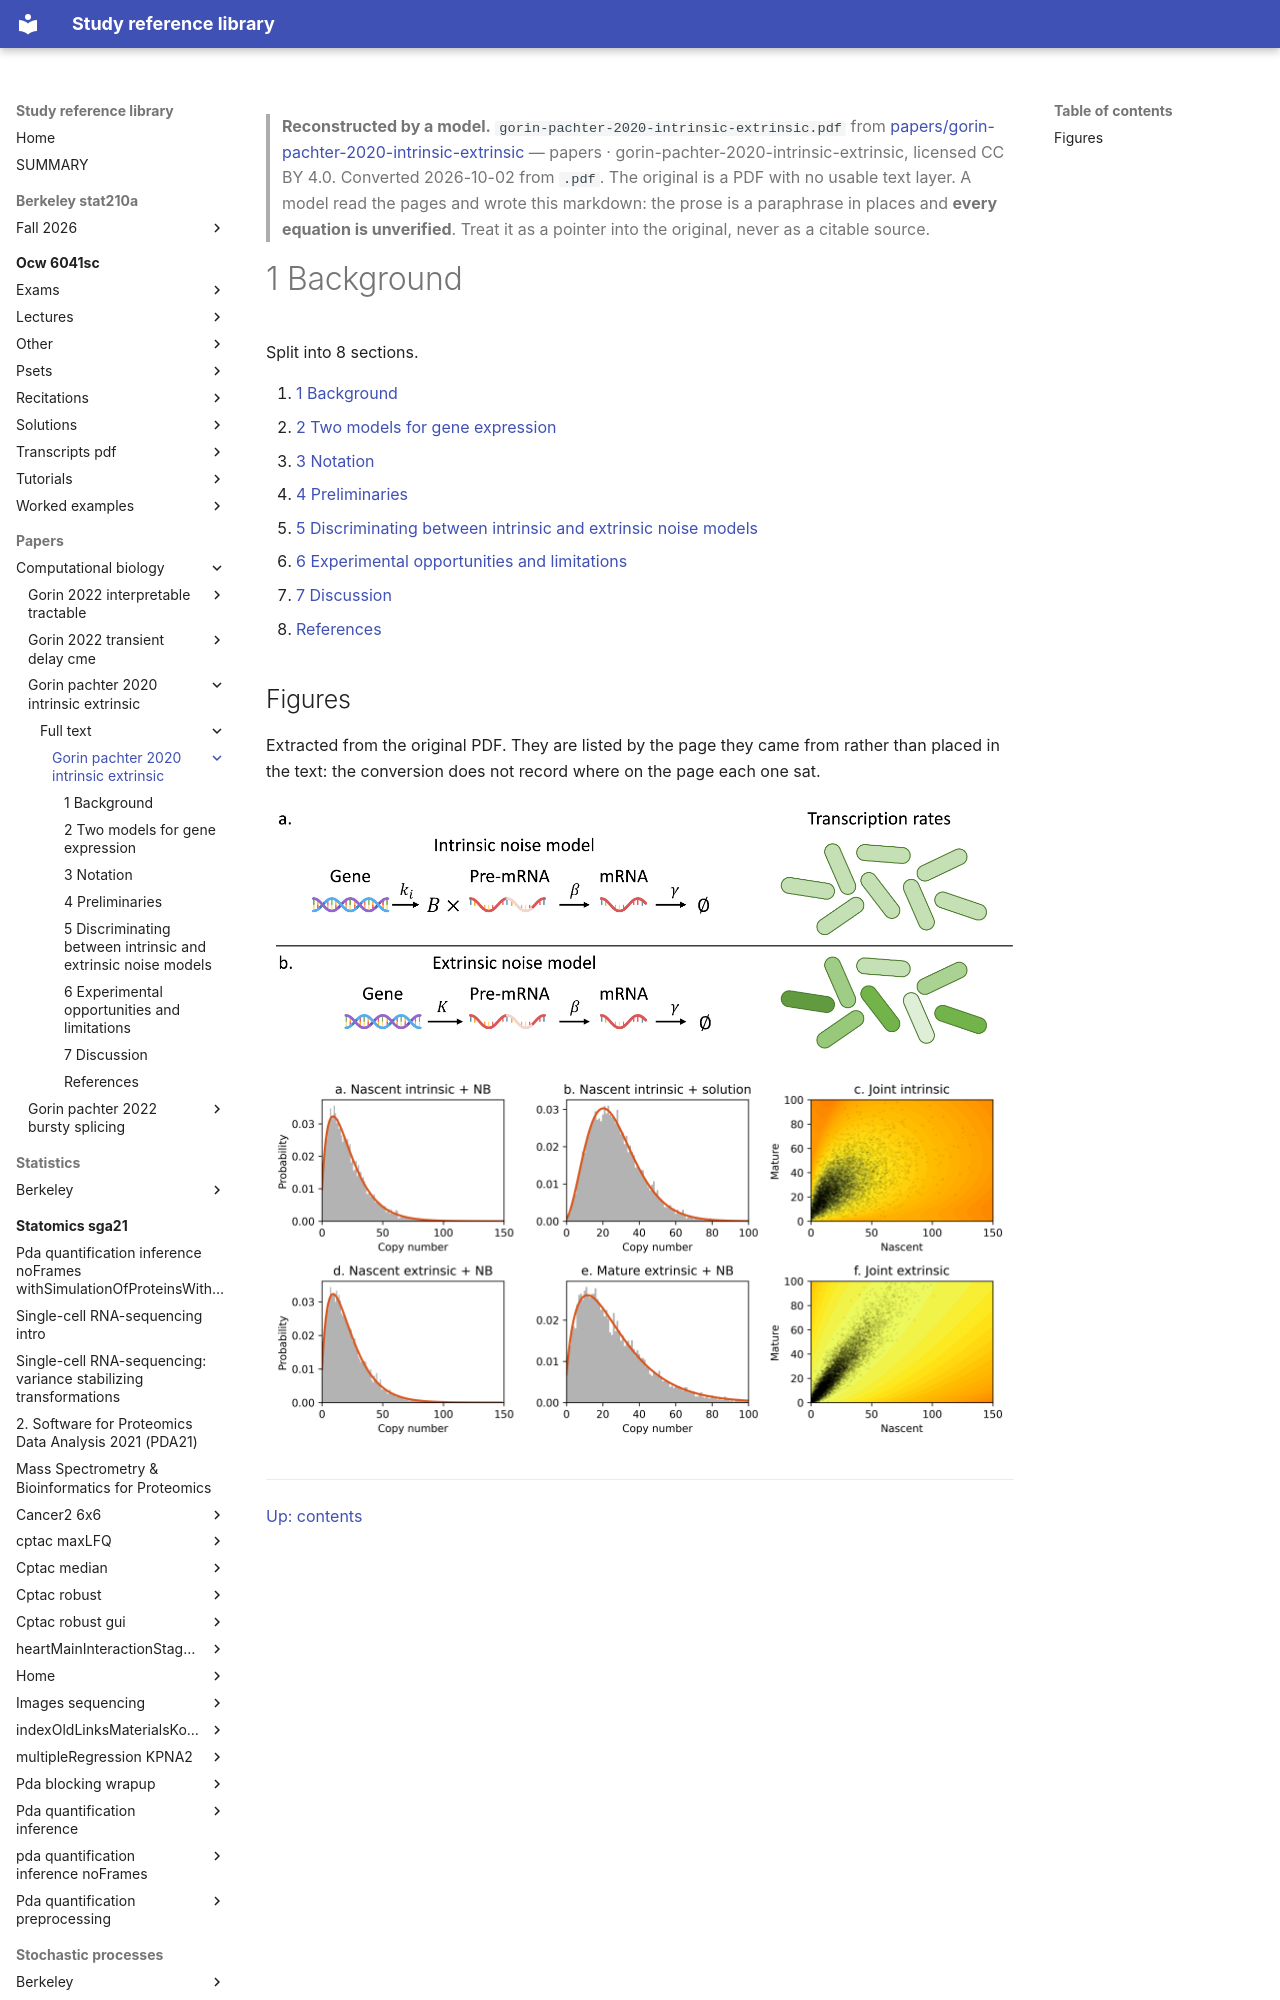

repository: Claptar/knowledge-base-library · page: papers/computational-biology/gorin-pachter-2020-intrinsic-extrinsic/full-text/gorin-pachter-2020-intrinsic-extrinsic/index.html · generator: mkdocs

---
title: 1 Background
source: https://doi.org/10.1101/2020.09.25.312868/
source_file: sources/papers/gorin-pachter-2020-intrinsic-extrinsic/gorin-pachter-2020-intrinsic-extrinsic.pdf
licence: CC BY 4.0
route: llm
fidelity: reconstructed
converted: '2026-10-02'
---

> **Reconstructed by a model.** `gorin-pachter-2020-intrinsic-extrinsic.pdf` from [papers/gorin-pachter-2020-intrinsic-extrinsic](https://doi.org/10.1101/2020.09.25.312868/) — papers · gorin-pachter-2020-intrinsic-extrinsic, licensed CC BY 4.0. Converted 2026-10-02 from `.pdf`. The original is a PDF with no usable text layer. A model read the pages and wrote this markdown: the prose is a paraphrase in places and **every equation is unverified**. Treat it as a pointer into the original, never as a citable source.

# 1 Background

Split into 8 sections.

1. [1 Background](01-1-background.md)
2. [2 Two models for gene expression](02-2-two-models-for-gene-expression.md)
3. [3 Notation](03-3-notation.md)
4. [4 Preliminaries](04-4-preliminaries.md)
5. [5 Discriminating between intrinsic and extrinsic noise models](05-5-discriminating-between-intrinsic-and-extrinsic-noise-model.md)
6. [6 Experimental opportunities and limitations](06-6-experimental-opportunities-and-limitations.md)
7. [7 Discussion](07-7-discussion.md)
8. [References](08-references.md)
